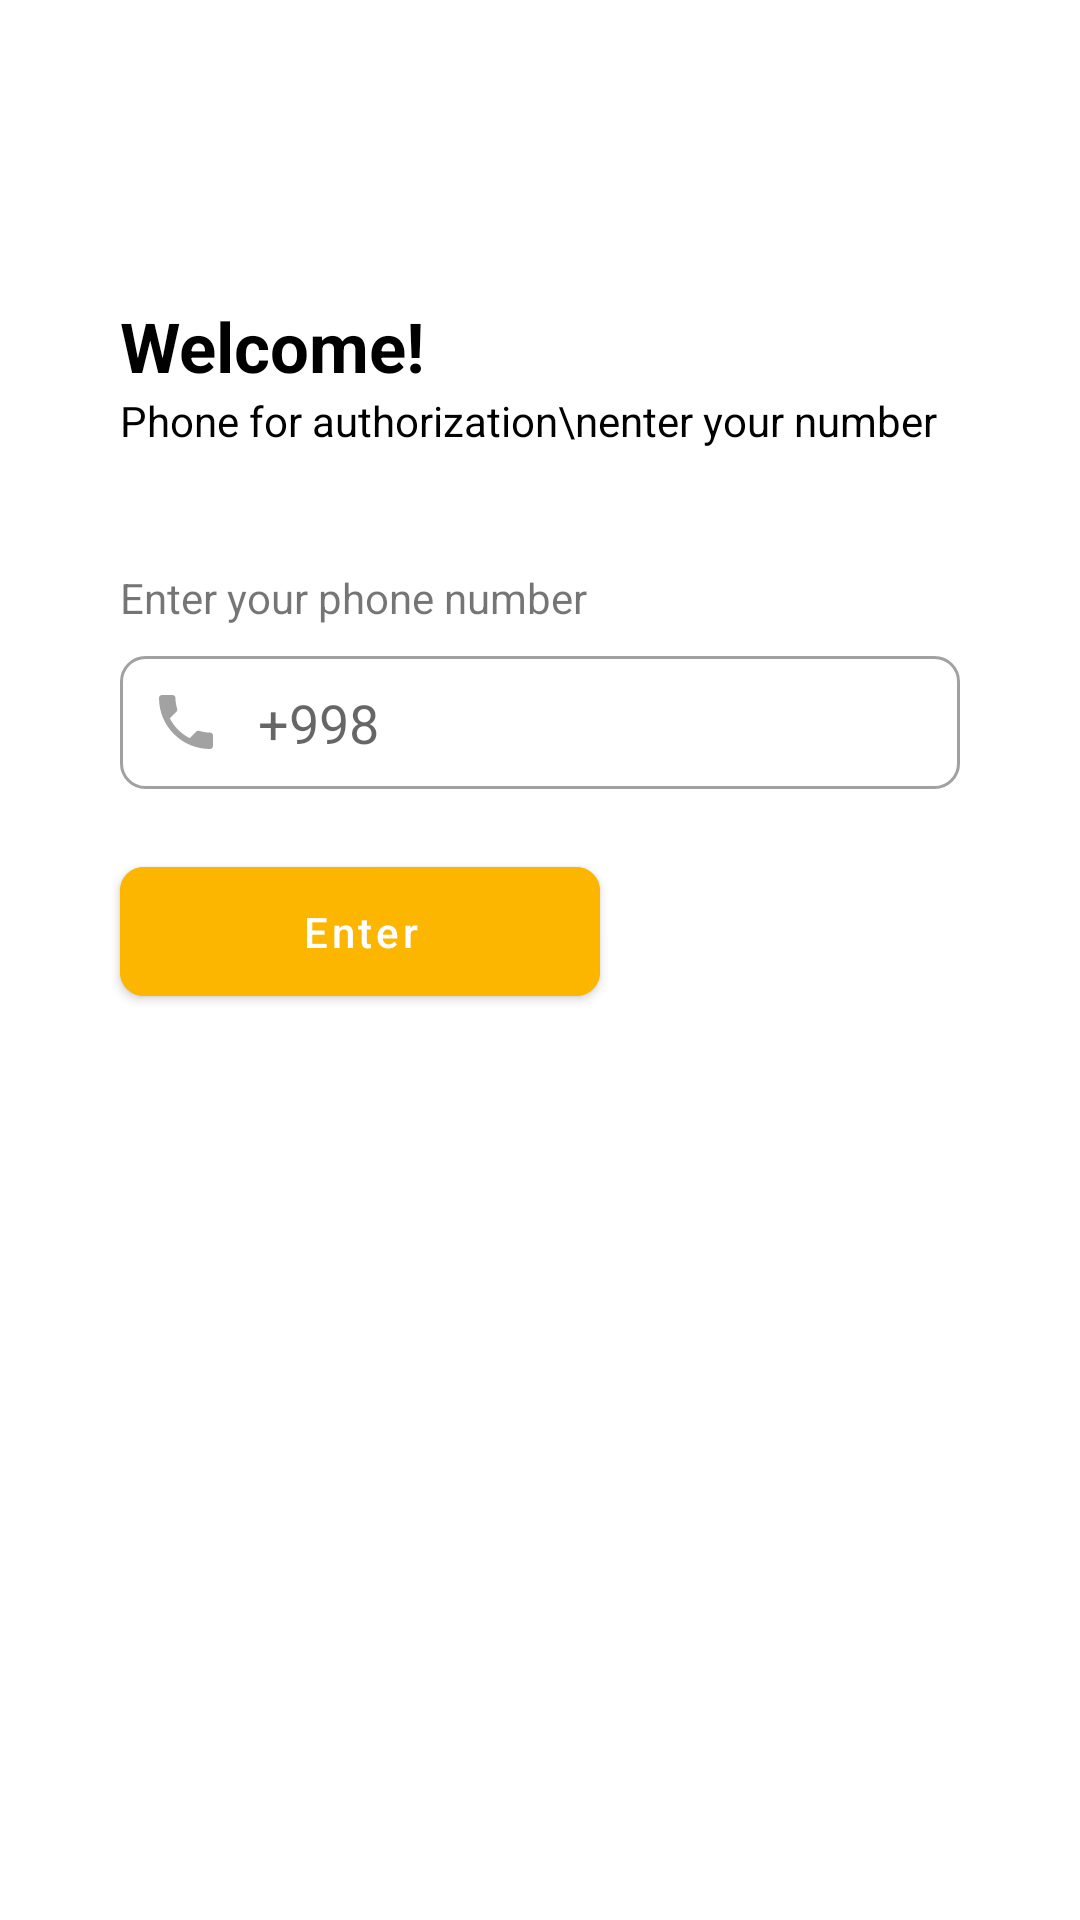

Android layout source for this screen:
<!-- AndroidManifest.xml: application theme Theme.FirebaseAuthWithPhone -->
<!-- res/layout/activity_main.xml -->
<?xml version="1.0" encoding="utf-8"?>
<RelativeLayout xmlns:android="http://schemas.android.com/apk/res/android"
    xmlns:app="http://schemas.android.com/apk/res-auto"
    xmlns:tools="http://schemas.android.com/tools"
    android:layout_width="match_parent"
    android:layout_height="match_parent"
    tools:context=".MainActivity">

    <TextView
        android:id="@+id/tv_weclome"
        android:layout_width="wrap_content"
        android:layout_height="wrap_content"
        android:layout_alignParentStart="true"
        android:layout_alignParentTop="true"
        android:layout_marginStart="40sp"
        android:layout_marginTop="100dp"
        android:text="Welcome!"
        android:textColor="@color/black"
        android:textSize="23sp"
        android:textStyle="bold" />

    <TextView
        android:id="@+id/tv_warning"
        android:layout_width="wrap_content"
        android:layout_height="wrap_content"
        android:layout_below="@id/tv_weclome"
        android:layout_marginStart="40sp"
        android:text="Phone for authorization\nenter your number"
        android:textColor="@color/black"
        android:textSize="14sp" />

    <TextView
        android:id="@+id/tv_enter_phone"
        android:layout_width="wrap_content"
        android:layout_height="wrap_content"
        android:layout_below="@id/tv_warning"
        android:layout_marginStart="40dp"
        android:layout_marginTop="40dp"
        android:text="Enter your phone number"
        android:textSize="14sp" />

    <EditText
        android:id="@+id/edt_phone_number"
        android:layout_width="match_parent"
        android:layout_height="wrap_content"
        android:layout_below="@id/tv_enter_phone"
        android:layout_marginStart="40dp"
        android:layout_marginTop="10dp"
        android:layout_marginEnd="40dp"
        android:background="@drawable/custom_input"
        android:drawableStart="@drawable/ic_phone"
        android:drawablePadding="12dp"
        android:ems="10"
        android:hint="+998"
        android:inputType="phone"
        android:padding="10dp" />

    <com.google.android.material.button.MaterialButton
        android:id="@+id/btn_enter"
        android:layout_width="160dp"
        android:layout_height="55dp"
        android:layout_below="@id/edt_phone_number"
        android:layout_marginStart="40dp"
        android:layout_marginTop="20dp"
        android:backgroundTint="#FCB600"
        android:text="Enter"
        android:textAllCaps="false"
        app:cornerRadius="8dp" />




</RelativeLayout>
<!-- resources referenced by this layout -->
<resources>
  <color name="black">#FF000000</color>
  <!-- drawable custom_input (drawable) -->
  <?xml version="1.0" encoding="utf-8"?>
  <selector xmlns:android="http://schemas.android.com/apk/res/android">
  
      <item android:state_enabled="true" android:state_focused="true">
          <shape android:shape="rectangle">
              <solid android:color="@color/white"/>
              <corners android:radius="8dp"/>
              <stroke android:color="#FCB600" android:width="1dp" />
          </shape>
      </item>
  
      <item android:state_enabled="true" >
          <shape android:shape="rectangle">
              <solid android:color="@color/white"/>
              <corners android:radius="8dp"/>
              <stroke android:color="#A1A1A1" android:width="1dp" />
          </shape>
      </item>
  
  </selector>
  <!-- drawable ic_phone (drawable) -->
  <vector android:height="24dp" android:tint="#A2A2A2"
      android:viewportHeight="24" android:viewportWidth="24"
      android:width="24dp" xmlns:android="http://schemas.android.com/apk/res/android">
      <path android:fillColor="@android:color/white" android:pathData="M6.62,10.79c1.44,2.83 3.76,5.14 6.59,6.59l2.2,-2.2c0.27,-0.27 0.67,-0.36 1.02,-0.24 1.12,0.37 2.33,0.57 3.57,0.57 0.55,0 1,0.45 1,1V20c0,0.55 -0.45,1 -1,1 -9.39,0 -17,-7.61 -17,-17 0,-0.55 0.45,-1 1,-1h3.5c0.55,0 1,0.45 1,1 0,1.25 0.2,2.45 0.57,3.57 0.11,0.35 0.03,0.74 -0.25,1.02l-2.2,2.2z"/>
  </vector>
  <style name="Theme.FirebaseAuthWithPhone" parent="Theme.MaterialComponents.DayNight.NoActionBar">
          
          <item name="colorPrimary">@color/purple_500</item>
          <item name="colorPrimaryVariant">@color/purple_700</item>
          <item name="colorOnPrimary">@color/white</item>
          
          <item name="colorSecondary">@color/teal_200</item>
          <item name="colorSecondaryVariant">@color/teal_700</item>
          <item name="colorOnSecondary">@color/black</item>
          
          <item name="android:statusBarColor" tools:targetApi="l">?attr/colorPrimaryVariant</item>
          
      </style>
  <color name="white">#FFFFFFFF</color>
  <color name="purple_500">#FF6200EE</color>
  <color name="purple_700">#FCB600</color>
  <color name="teal_200">#FF03DAC5</color>
  <color name="teal_700">#FF018786</color>
</resources>
